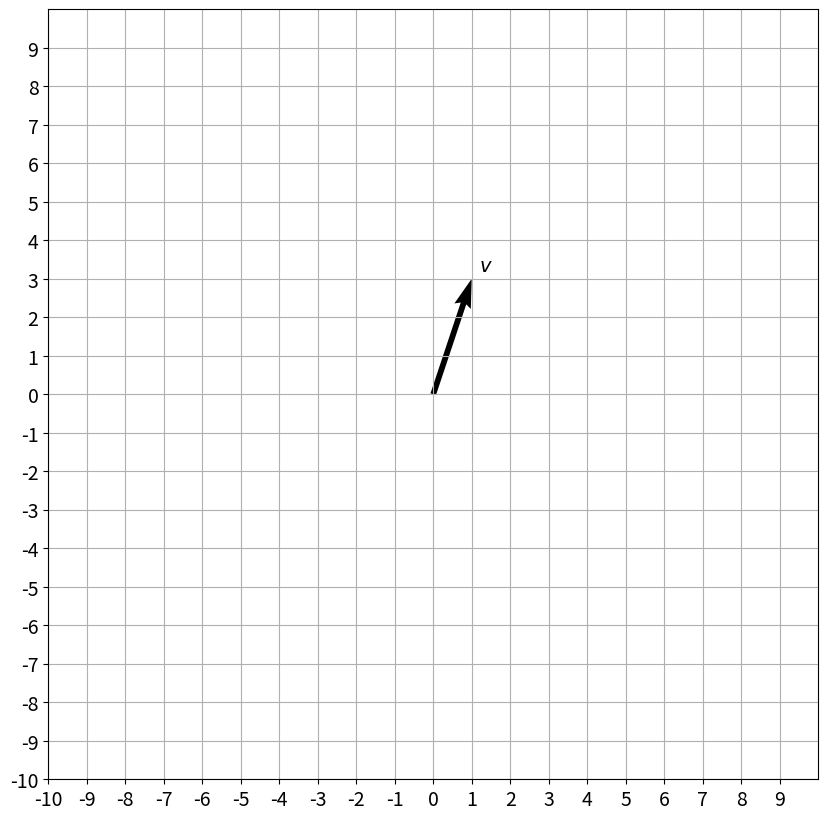
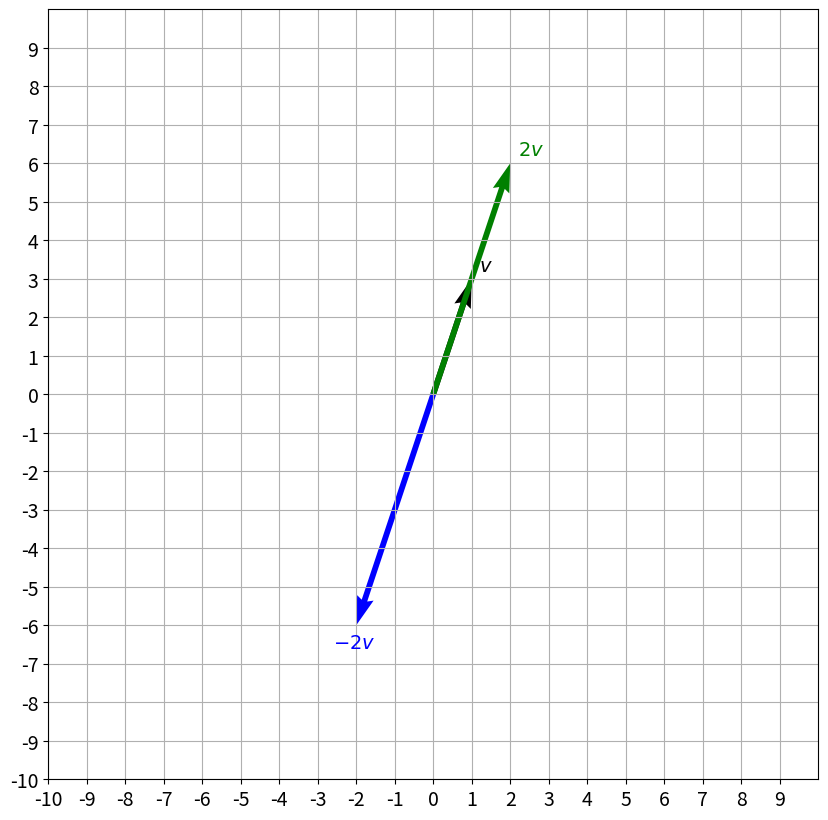
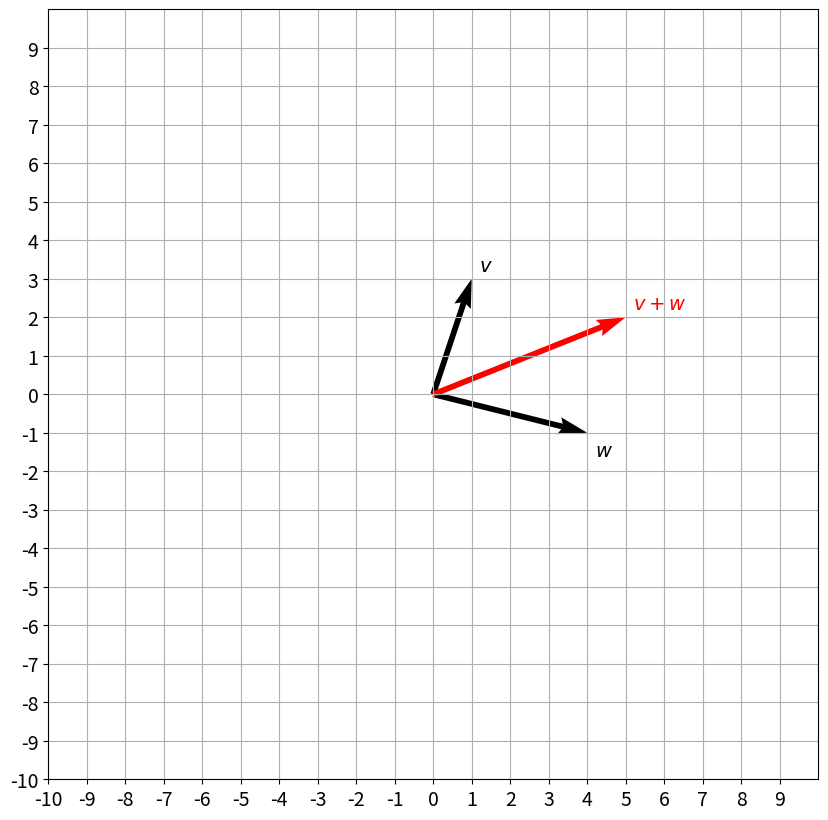

Write the Python code that produced these figures, in order.
import numpy as np

import matplotlib.pyplot as plt

def plot_vectors(list_v, list_label, list_color):
    _, ax = plt.subplots(figsize=(10, 10))
    ax.tick_params(axis='x', labelsize=14)
    ax.tick_params(axis='y', labelsize=14)
    ax.set_xticks(np.arange(-10, 10))
    ax.set_yticks(np.arange(-10, 10))
    
    
    plt.axis([-10, 10, -10, 10])
    for i, v in enumerate(list_v):
        sgn = 0.4 * np.array([[1] if i==0 else [i] for i in np.sign(v)])
        plt.quiver(v[0], v[1], color=list_color[i], angles='xy', scale_units='xy', scale=1)
        ax.text(v[0]-0.2+sgn[0], v[1]-0.2+sgn[1], list_label[i], fontsize=14, color=list_color[i])

    plt.grid()
    plt.gca().set_aspect("equal")
    plt.show()

v = np.array([[1],[3]])
# Arguments: list of vectors as NumPy arrays, labels, colors.
plot_vectors([v], [f"$v$"], ["black"])

plot_vectors([v, 2*v, -2*v], [f"$v$", f"$2v$", f"$-2v$"], ["black", "green", "blue"])

# SUM of vector
v = np.array([[1],[3]])
w = np.array([[4],[-1]])

plot_vectors([v, w, v + w], [f"$v$", f"$w$", f"$v + w$"], ["black", "black", "red"])

# if u want to use numpy use the code down below.
# plot_vectors([v, w, np.add(v, w)], [f"$v$", f"$w$", f"$v + w$"], ["black", "black", "red"])

# norm v = sqrt(1^2 + 3+2)
print("Norm of a vector v is", np.linalg.norm(v))

# Dot Product using Python
x = [1, -2, -5]
y = [4, 3, -1]

def dot(x, y):
    s = 0
    for xi, yi in zip(x, y):
        s += xi * yi
    return s

print("The dot product of x and y is", dot(x, y))

# quick way to calculate it using function np.dot():
print("np.dot(x,y) function returns dot product of x and y:", np.dot(x, y)) 

# Note that you did not have to define vectors  𝑥  and  𝑦  as NumPy arrays, 
# the function worked even with the lists. But there are alternative functions in Python, 
# such as explicit operator @ for the dot product, which can be applied only to the NumPy arrays. 
# You can run the following cell to check that.
print("This line output is a dot product of x and y: ", np.array(x) @ np.array(y))

print("\nThis line output is an error:")
try:
    print(x @ y)
except TypeError as err:
    print(err)

# Let's redefine vectors  𝑥  and  𝑦  as NumPy arrays to be safe:
x = np.array(x)
y = np.array(y)

# Speed of Calculations in Vectorized Form

# Let's perform a simple experiment to compare their speed. Define new vectors  𝑎  and  𝑏  of the same size  1,000,000 :
a = np.random.rand(1000000)
b = np.random.rand(1000000)

# Use time.time() function to evaluate amount of time (in seconds) required to calculate dot product using the function dot(x,y) 
# which you defined above:
import time
tic = time.time()
c = dot(a,b)
toc = time.time()
print("Dot product: ", c)
print ("Time for the loop version:" + str(1000*(toc-tic)) + " ms")

# Now compare it with the speed of the vectorized versions:
tic = time.time()
c = np.dot(a,b)
toc = time.time()
print("Dot product: ", c)
print ("Time for the vectorized version, np.dot() function: " + str(1000*(toc-tic)) + " ms")

tic = time.time()
c = a @ b
toc = time.time()
print("Dot product: ", c)
print ("Time for the vectorized version, @ function: " + str(1000*(toc-tic)) + " ms")

# You can see that vectorization is extremely beneficial in terms of the speed of calculations!

# contoh dot
a = np.array([1,2,3])
b = np.array([4,5,6])
# 4 + 10 + 18
c = dot(a, b)
print(c)